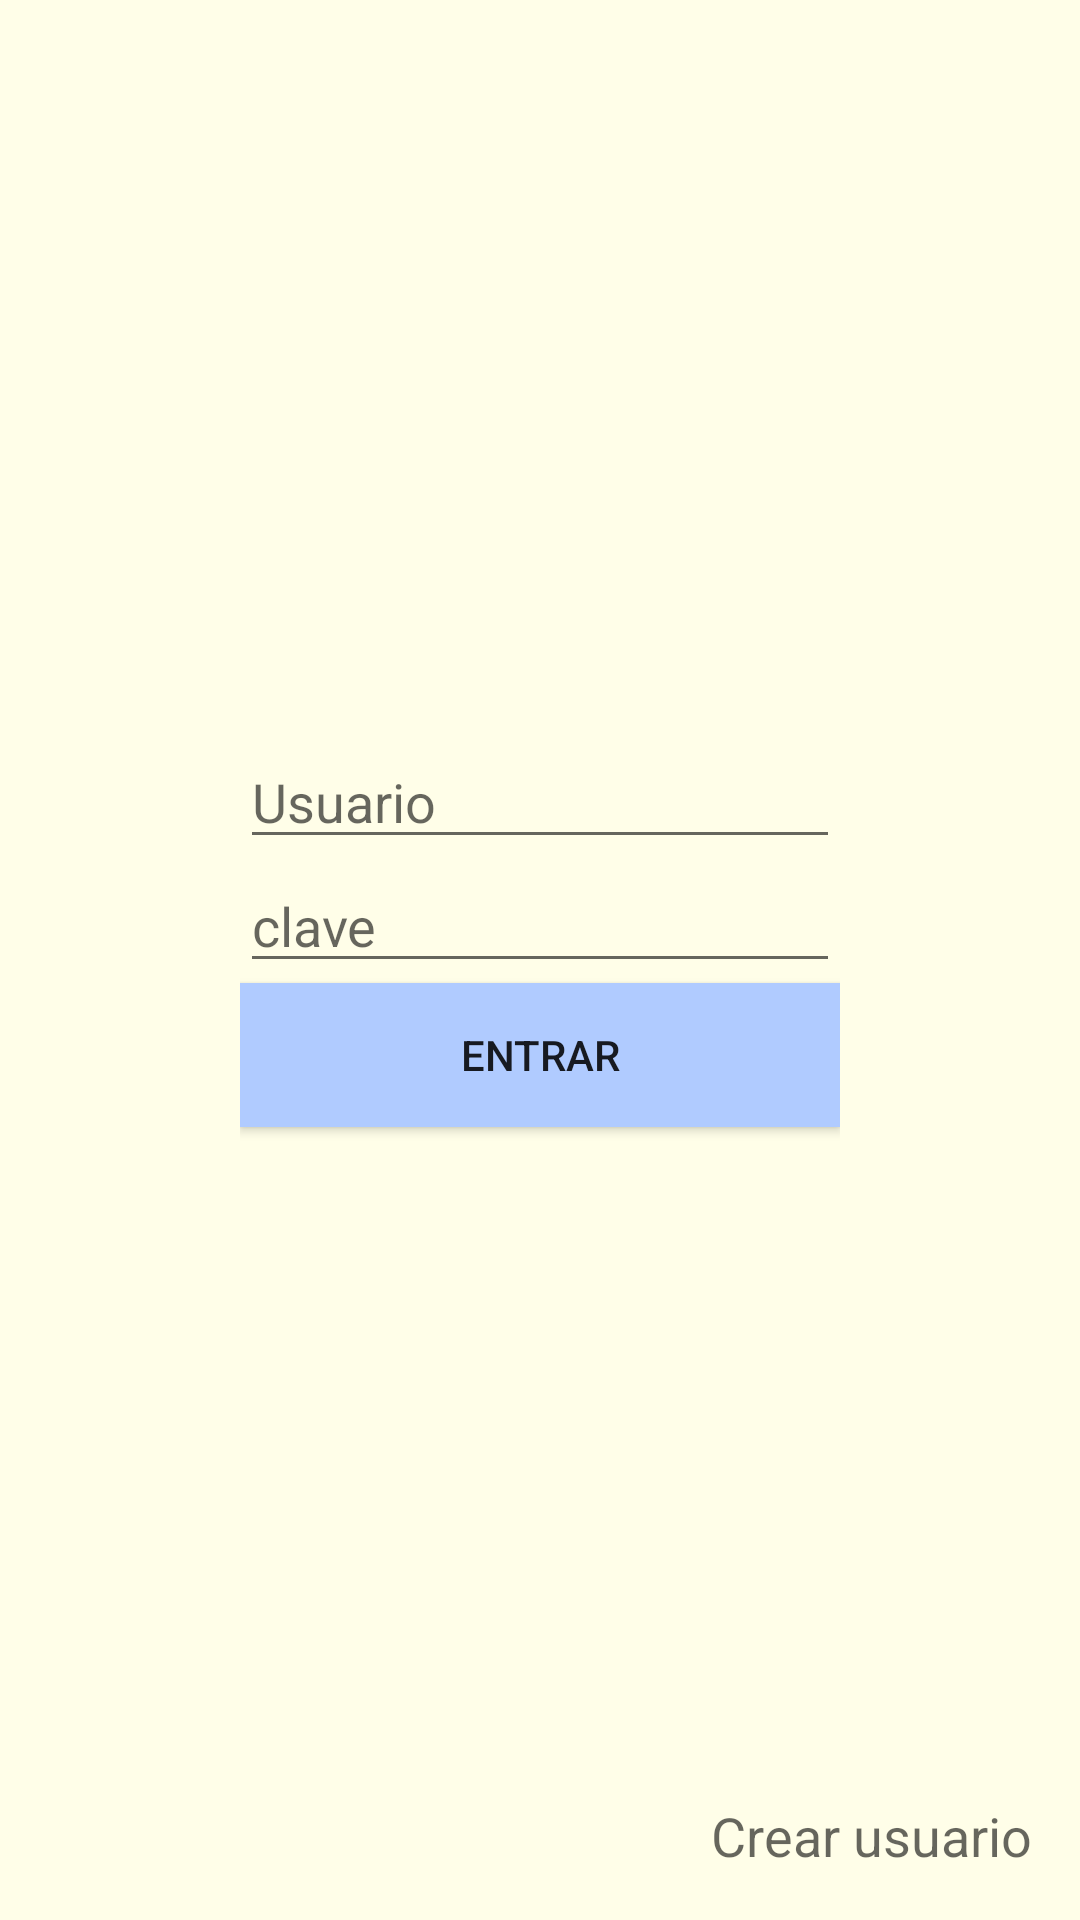

This screen was rendered from an Android layout file. Write that file and the resources it references.
<!-- AndroidManifest.xml: application theme AppTheme -->
<!-- res/layout/activity_login.xml -->
<RelativeLayout xmlns:android="http://schemas.android.com/apk/res/android"
    xmlns:tools="http://schemas.android.com/tools" android:layout_width="match_parent"
    android:layout_height="match_parent" android:paddingLeft="@dimen/activity_horizontal_margin"
    android:paddingRight="@dimen/activity_horizontal_margin"
    android:paddingTop="@dimen/activity_vertical_margin"
    android:paddingBottom="@dimen/activity_vertical_margin" tools:context=".LoginActivity"
    android:background="#fffffee8">

    <LinearLayout
        android:orientation="vertical"
        android:layout_width="wrap_content"
        android:layout_height="wrap_content"
        android:layout_centerVertical="true"
        android:layout_centerHorizontal="true"
        android:id="@+id/linearLayout2">

        <EditText
            android:layout_width="@dimen/ancho_standard"
            android:layout_height="wrap_content"
            android:id="@+id/editText_login_usuario"
            android:hint="@string/usuario"/>

        <EditText
            android:layout_width="@dimen/ancho_standard"
            android:layout_height="wrap_content"
            android:id="@+id/editText_login_clave"
            android:hint="@string/clave"
            android:inputType="textPassword"
            android:ems="10" />

        <Button
            style="?android:attr/buttonStyleSmall"
            android:layout_width="@dimen/ancho_standard"
            android:layout_height="wrap_content"
            android:text="@string/entrar"
            android:id="@+id/button_login_login"
            android:background="@color/botones_principales"
            android:onClick="irAMainActivity" />

        
            
            
            
            

        <TextView
            android:layout_width="@dimen/ancho_standard"
            android:layout_height="wrap_content"
            android:textAppearance="?android:attr/textAppearanceSmall"
            android:text=""
            android:id="@+id/textView_login_mensaje"
            android:textColor="#ffff5a5b" />

    </LinearLayout>

    <TextView
        android:layout_width="wrap_content"
        android:layout_height="wrap_content"
        android:textAppearance="?android:attr/textAppearanceMedium"
        android:text="@string/crear_usuario"
        android:id="@+id/textView_login_crearUsuario"
        android:layout_alignParentBottom="true"
        android:layout_alignParentRight="true"
        android:layout_alignParentEnd="true"
        android:clickable="true"
        android:onClick="irACrearUsuario"
        android:textColor="@color/link_text_material_light" />

</RelativeLayout>
<!-- resources referenced by this layout -->
<resources>
  <color name="botones_principales">#ffb0cbff</color>
  <dimen name="activity_horizontal_margin">16dp</dimen>
  <dimen name="activity_vertical_margin">16dp</dimen>
  <dimen name="ancho_standard">200dp</dimen>
  <string name="clave">clave</string>
  <string name="crear_usuario">Crear usuario</string>
  <string name="entrar">Entrar</string>
  <string name="recordar_sesion">Recordar sesion</string>
  <string name="usuario">Usuario</string>
  <style name="AppTheme" parent="Base.Theme.AppCompat.Light">
          
          
          
          <item name="colorPrimary">#0097a7</item>
          <item name="colorPrimaryDark">#fbc02d</item>
          <item name="colorAccent">#00c853</item>
      </style>
</resources>
